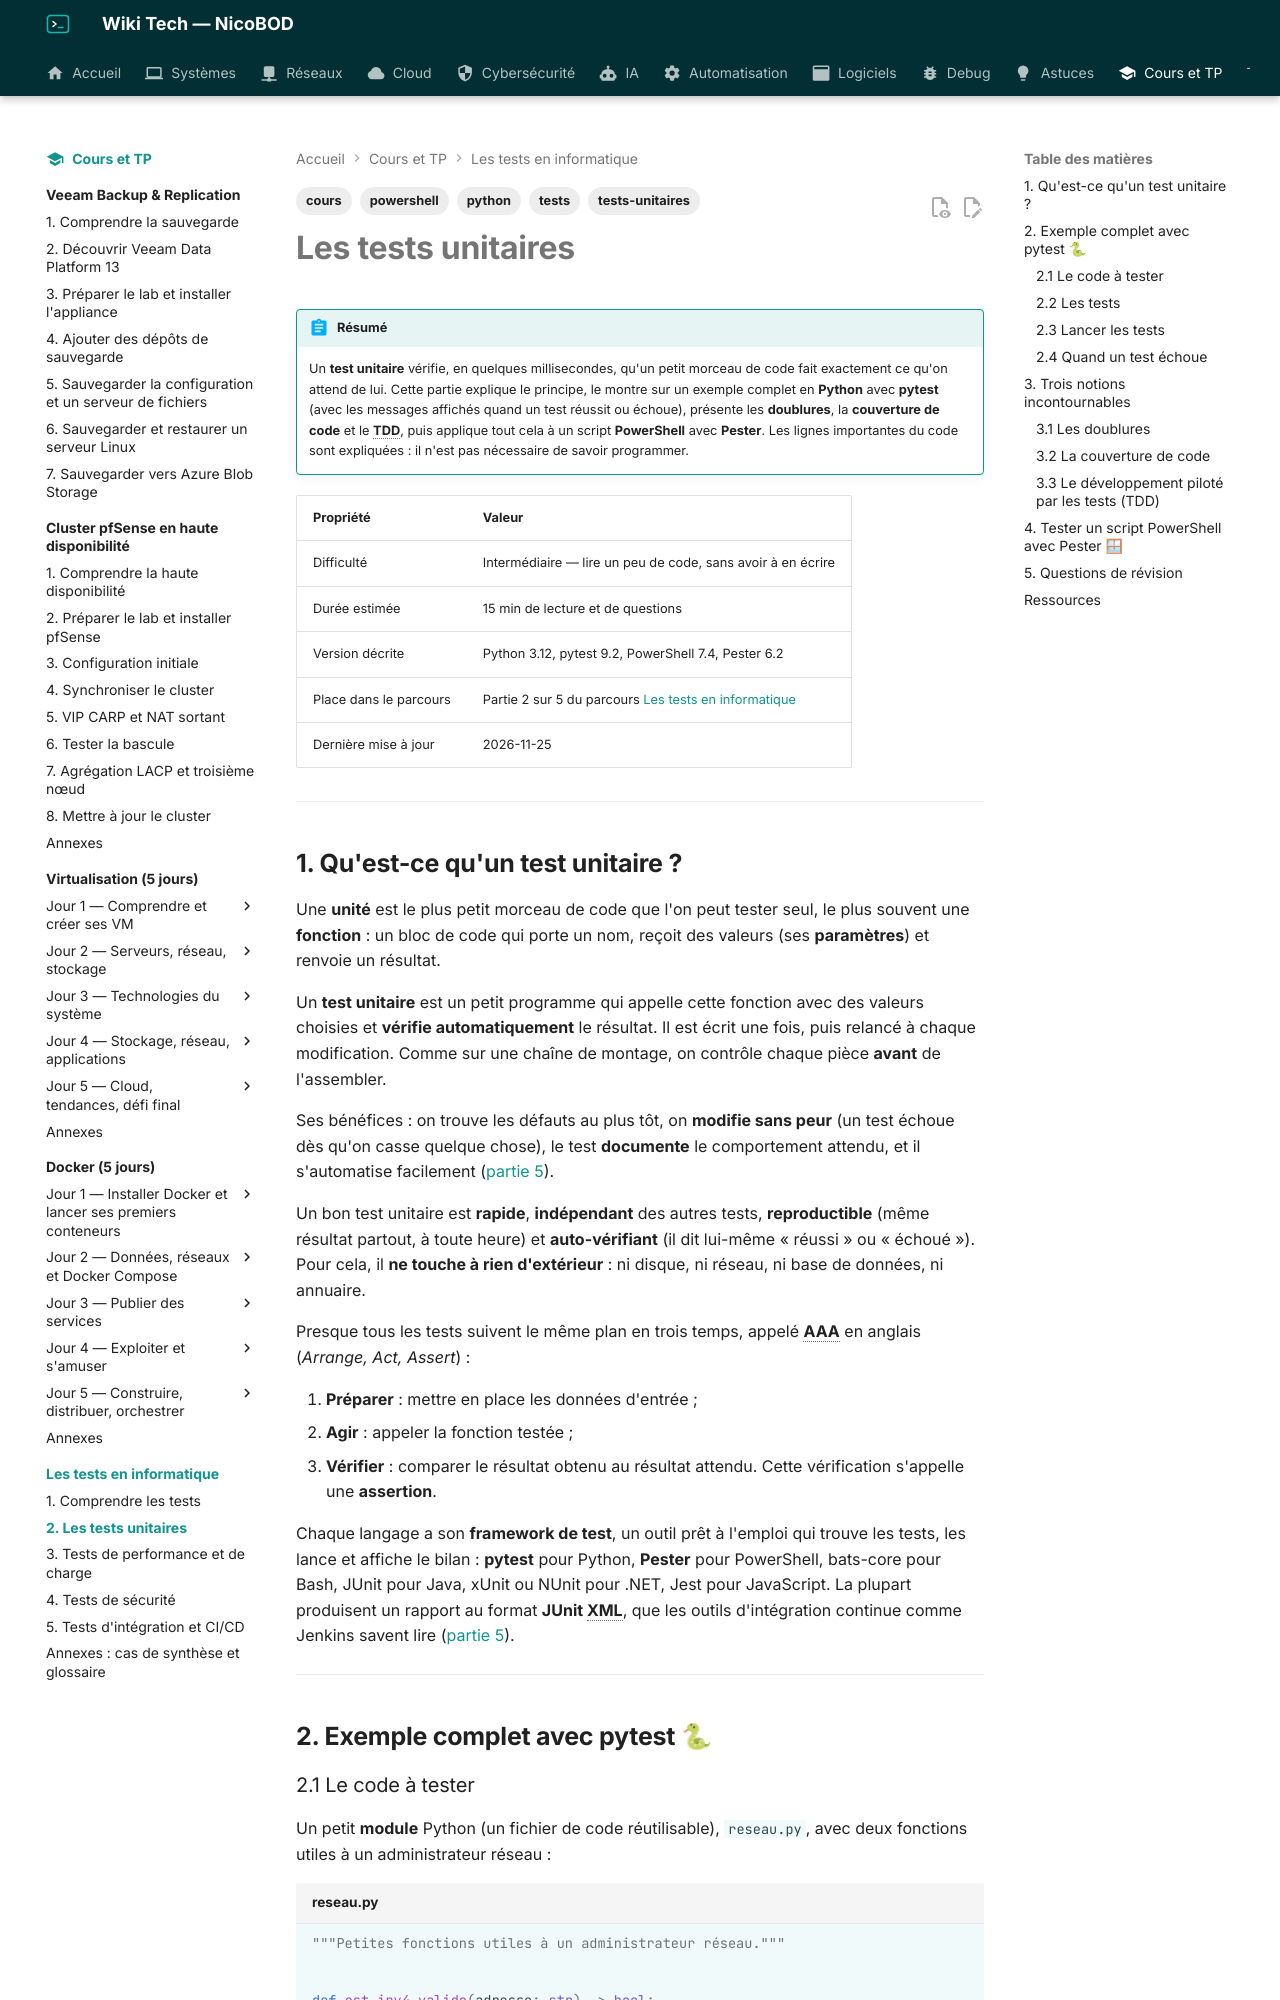

repository: NicoBOD/wiki-tech · page: cours-tp/tests/02-tests-unitaires/index.html · generator: mkdocs

---
title: "Les tests unitaires : principe, pytest, doublures, couverture et Pester"
date: 2026-11-25
author: Nicolas BODAINE
tags:
  - tests
  - tests-unitaires
  - python
  - powershell
  - cours
difficulty: intermédiaire
os: Python 3.12 et pytest 9.2 ; PowerShell 7.4 et Pester 6.2
status: publié
---

<!-- ============================================================ -->
<!-- ⚠ RAPPEL IMPORTANT :                                          -->
<!-- Pensez TOUJOURS à ajouter une entrée dans le fichier d'index  -->
<!-- (index.md) du dossier correspondant (ex: docs/cloud/index.md) -->
<!-- afin de référencer ce nouvel article et permettre aux         -->
<!-- visiteurs de le trouver et de cliquer dessus !                -->
<!-- ============================================================ -->

# Les tests unitaires

!!! abstract "Résumé"
    Un **test unitaire** vérifie, en quelques millisecondes, qu'un petit morceau de code fait exactement ce qu'on attend de lui. Cette partie explique le principe, le montre sur un exemple complet en **Python** avec **pytest** (avec les messages affichés quand un test réussit ou échoue), présente les **doublures**, la **couverture de code** et le **TDD**, puis applique tout cela à un script **PowerShell** avec **Pester**. Les lignes importantes du code sont expliquées : il n'est pas nécessaire de savoir programmer.

| Propriété | Valeur |
|-----------|--------|
| Difficulté | Intermédiaire — lire un peu de code, sans avoir à en écrire |
| Durée estimée | 15 min de lecture et de questions |
| Version décrite | Python 3.12, pytest 9.2, PowerShell 7.4, Pester 6.2 |
| Place dans le parcours | Partie 2 sur 5 du parcours [Les tests en informatique](index.md) |
| Dernière mise à jour | 2026-11-25 |

---

## 1. Qu'est-ce qu'un test unitaire ?

Une **unité** est le plus petit morceau de code que l'on peut tester seul, le plus souvent une **fonction** : un bloc de code qui porte un nom, reçoit des valeurs (ses **paramètres**) et renvoie un résultat.

Un **test unitaire** est un petit programme qui appelle cette fonction avec des valeurs choisies et **vérifie automatiquement** le résultat. Il est écrit une fois, puis relancé à chaque modification. Comme sur une chaîne de montage, on contrôle chaque pièce **avant** de l'assembler.

Ses bénéfices : on trouve les défauts au plus tôt, on **modifie sans peur** (un test échoue dès qu'on casse quelque chose), le test **documente** le comportement attendu, et il s'automatise facilement ([partie 5](05-tests-integration-et-ci-cd.md)).

Un bon test unitaire est **rapide**, **indépendant** des autres tests, **reproductible** (même résultat partout, à toute heure) et **auto-vérifiant** (il dit lui-même « réussi » ou « échoué »). Pour cela, il **ne touche à rien d'extérieur** : ni disque, ni réseau, ni base de données, ni annuaire.

Presque tous les tests suivent le même plan en trois temps, appelé **AAA** en anglais (*Arrange, Act, Assert*) :

1. **Préparer** : mettre en place les données d'entrée ;
2. **Agir** : appeler la fonction testée ;
3. **Vérifier** : comparer le résultat obtenu au résultat attendu. Cette vérification s'appelle une **assertion**.

Chaque langage a son **framework de test**, un outil prêt à l'emploi qui trouve les tests, les lance et affiche le bilan : **pytest** pour Python, **Pester** pour PowerShell, bats-core pour Bash, JUnit pour Java, xUnit ou NUnit pour .NET, Jest pour JavaScript. La plupart produisent un rapport au format **JUnit XML**, que les outils d'intégration continue comme Jenkins savent lire ([partie 5](05-tests-integration-et-ci-cd.md)).

---

## 2. Exemple complet avec pytest 🐍
